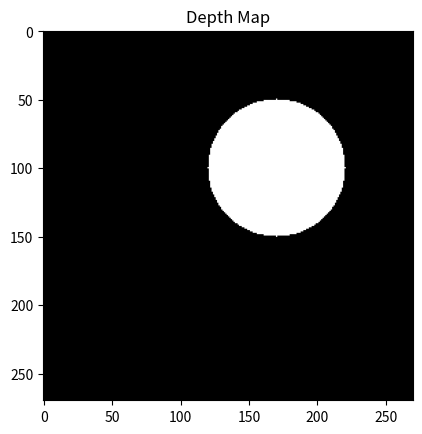
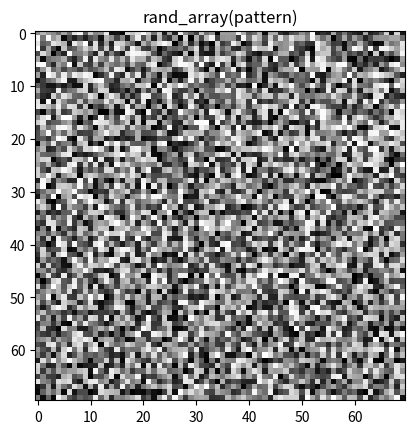
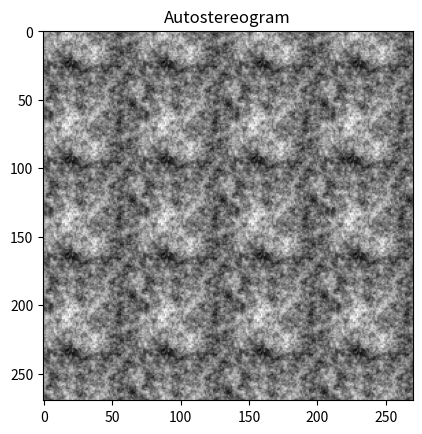

Source code (Python) for these figures, in order:

#-------------------------------------------libraries-----------------------------------------
import PIL
import numpy as np
import matplotlib.pyplot as plt
import os
#-----------------------------------------making a pattern for stereogram -------------------------

def generate_2d_pink_noise(size=(70, 70), frequency=1.0, seed=0):
    #seed random for reproducible results and generate a random 2D array
    np.random.seed(seed)
    rand_array = np.random.rand(size[0], size[1])
    
    plt.imshow(rand_array, cmap='gray')
    plt.title("rand_array(pattern)")
    plt.show()
    
    #Group 1: calculating features from randomness using discrete fourier transform
    rand_fft = np.fft.fft2(rand_array)
    rand_shifted = np.fft.fftshift(rand_fft)
    rand_phase = np.angle(rand_shifted)
    print("Rand_Array ", rand_array.shape)
    
    #creates 2D gradients for x and y
    half_cast = (int(size[0] / 2.0), int(size[1] / 2.0))
    [x_gradient, y_gradient] = np.meshgrid(range(-half_cast[0], half_cast[0]), range(-half_cast[1], half_cast[1]))
    print("X_Gradient ", x_gradient.shape)
    
    #Group 2: initalizing inverse frequency gradients, or pink noise.
    #Think Pythagorean Theorem
    radial_gradient = np.sqrt(x_gradient**2 + y_gradient**2)
    radial_gradient[np.where(radial_gradient == 0)] = 1 #set all 0 values to 1 to avoid division by 0
    frequency_gradient = radial_gradient**frequency
    inverse_gradient = 1.0 / frequency_gradient
    
    #Group 3: mixes the randomness and inverse gradient to activate certain areas
    noise = inverse_gradient * np.exp(1j * rand_phase).transpose()
    noise_shifted = np.fft.fftshift(noise)
    noise_fft = np.fft.ifft2(noise_shifted)
    pink_noise = np.real(noise_fft)
    norm_pink_noise = (pink_noise - np.mean(pink_noise)) / np.std(pink_noise)
    
    return norm_pink_noise

#-----------------------------------making a depthmap for stereogram ----------------------------------------------
    #Function to create the circular depthmap for the autostereogram
def create_circular_depthmap(shape=(270, 270), center=None, radius=100):
    depthmap = np.zeros(shape, dtype=float)
    
    a = 100
    b = 170
    n = 270
    r = radius#50
    y, x = np.ogrid[-a:n-a, -b:n-b]
    
    mask = x * x + y * y <= r * r
    depthmap[mask] = 4
    
    return depthmap


#--------------------------------------making the stereogram from the pattern and depthmap------------------------------------------
#Function to create the autosterogram from the depthmap and pattern
def make_autostereogram(depthmap, pattern):
    autostereogram = np.zeros_like(depthmap, dtype=pattern.dtype)
    
    for r in np.arange(autostereogram.shape[0]):
        for c in np.arange(autostereogram.shape[1]):
            if c < pattern.shape[1]:
                autostereogram[r, c] = pattern[r % pattern.shape[0], c]
            else:
                shift = int(depthmap[r, c])
                autostereogram[r, c] = autostereogram[r, c - pattern.shape[1] + shift]
                
    return autostereogram

#-------------------------------# run codes: Create and display the depthmap----------------------------

depthmap = create_circular_depthmap(radius = 50)
plt.imshow(depthmap, cmap='gray')

plt.title("Depth Map")
plt.show()

#Generate the pink noise
pink_noise = generate_2d_pink_noise(size=(70,70))

#Create and display the autostereogram from the generated depthmap and pink noise
autostereogram = make_autostereogram(depthmap, pink_noise)
plt.imshow(autostereogram, cmap='gray')
plt.title("Autostereogram")
plt.show()

autostereogram = autostereogram[:-70, :]
rescaled = (255.0 / autostereogram.max() * (autostereogram - autostereogram.min())).astype(np.uint8)
folder_path = "output"

# Check if the folder exists, and if not, create it
if not os.path.exists(folder_path):
    os.makedirs(folder_path)

# Save the file to the folder
sv = PIL.Image.fromarray(autostereogram.astype(np.uint8), mode='L')
sv.save(os.path.join(folder_path, "shift5_70patch.png"))

rescaled = (depthmap[:200, :200]).astype(np.uint8)
sv = PIL.Image.fromarray(rescaled, mode='L')
sv.save("output/depthmap.png")

inv = np.invert(rescaled, dtype=np.uint8)
sv = PIL.Image.fromarray(inv)
sv.save("output/inverted_dm.png")
